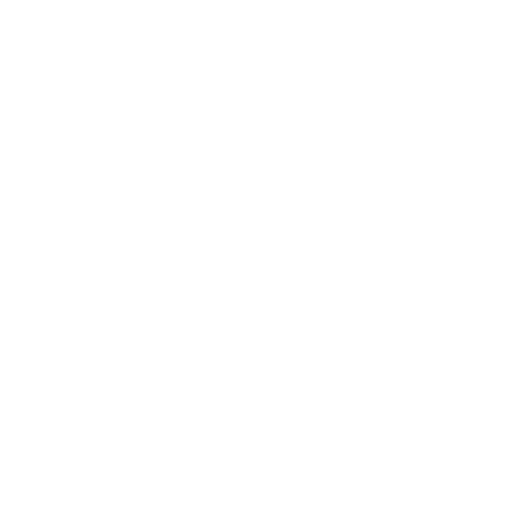
t = 0.00 s
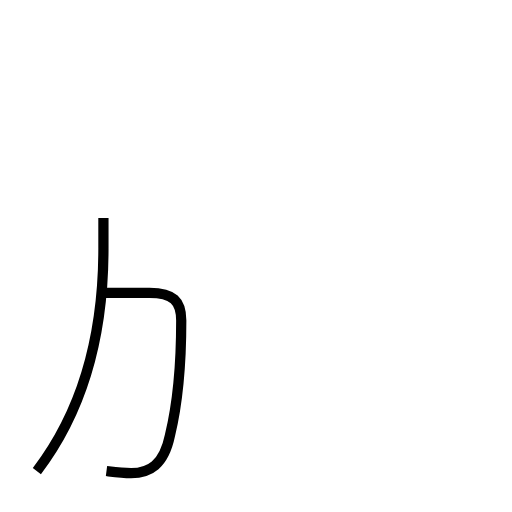
t = 1.65 s
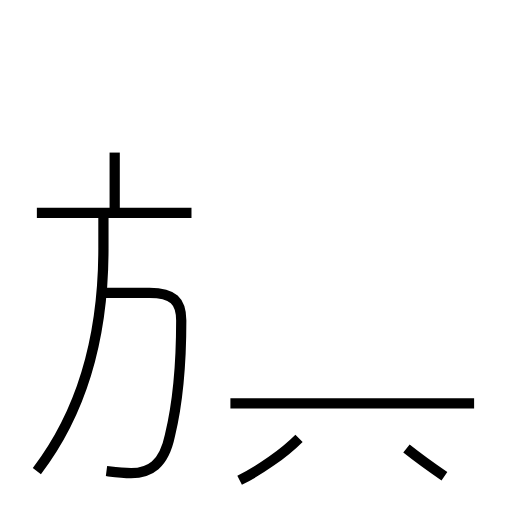
t = 3.34 s
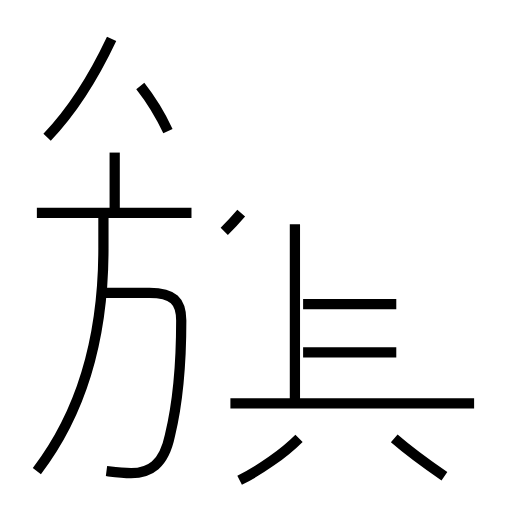
t = 5.02 s
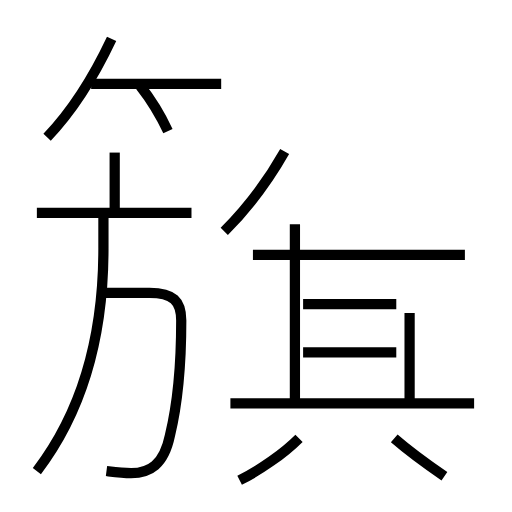
t = 6.51 s
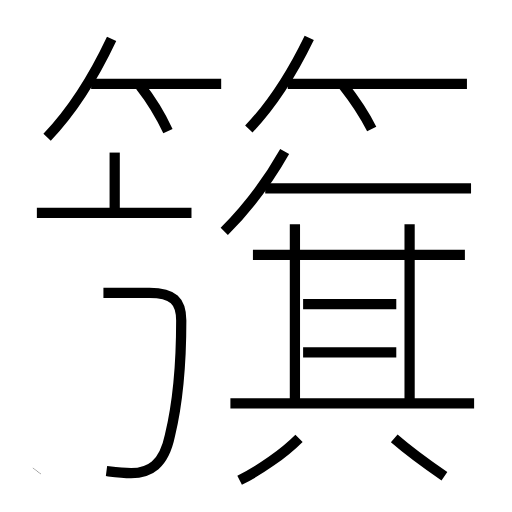
t = 8.37 s

The animated SVG that drew these frames (rendered in a browser with its animation timeline set to each time). Animation: 20 SMIL elements (animate=20); one cycle of 8.37 s.

<?xml version='1.0' encoding='utf-8'?>
<svg viewBox="0.0 -6.0 50.0 50.0" version="1.1" xmlns="http://www.w3.org/2000/svg"><rect x="-1000" y="-1000" width="2000" height="2000" stroke="white" fill="white" /><g style="fill:none;stroke:#000000;stroke-width:1"><path d="M 3.6 2.0 C 7.8 -3.5 10.1 -10.7 10.1 -19.7 L 10.1 -22.7 " transform="translate(0.0 38.0)" stroke-dasharray="26.068033876032953" stroke-dashoffset="26.068033876032953"><animate attributeName="stroke-dashoffset" from="26.068033876032953" to="0" dur="0.7820410162809885s" begin="0s; anim_end.end" fill="freeze" id="anim0" /></path><path d="M 10.4 2.0 C 11.2 2.1 11.9 2.2 12.8 2.2 C 14.6 2.2 16.0 1.4 16.6 -1.5 C 17.4 -4.8 17.7 -8.4 17.7 -12.7 C 17.7 -14.6 16.9 -15.4 14.6 -15.4 L 10.1 -15.4 " transform="translate(0.0 38.0)" stroke-dasharray="28.842788802626647" stroke-dashoffset="28.842788802626647"><animate attributeName="stroke-dashoffset" from="28.842788802626647" to="0" dur="0.8652836640787994s" begin="anim0.end" fill="freeze" id="anim1" /></path><path d="M 23.4 2.9 C 25.4 1.9 27.7 0.3 29.2 -1.2 " transform="translate(0.0 38.0)" stroke-dasharray="7.129416802922783" stroke-dashoffset="7.129416802922783"><animate attributeName="stroke-dashoffset" from="7.129416802922783" to="0" dur="0.2138825040876835s" begin="anim1.end" fill="freeze" id="anim2" /></path><path d="M 18.7 -23.2 L 3.6 -23.2 " transform="translate(0.0 38.0)" stroke-dasharray="15.1" stroke-dashoffset="15.1"><animate attributeName="stroke-dashoffset" from="15.1" to="0" dur="0.45299999999999996s" begin="anim2.end" fill="freeze" id="anim3" /></path><path d="M 11.2 -23.4 L 11.2 -29.1 " transform="translate(0.0 38.0)" stroke-dasharray="5.700000000000003" stroke-dashoffset="5.700000000000003"><animate attributeName="stroke-dashoffset" from="5.700000000000003" to="0" dur="0.17100000000000007s" begin="anim3.end" fill="freeze" id="anim4" /></path><path d="M 46.3 -4.6 L 22.5 -4.6 " transform="translate(0.0 38.0)" stroke-dasharray="23.799999999999997" stroke-dashoffset="23.799999999999997"><animate attributeName="stroke-dashoffset" from="23.799999999999997" to="0" dur="0.7139999999999999s" begin="anim4.end" fill="freeze" id="anim5" /></path><path d="M 43.4 2.5 C 41.8 1.4 40.0 0.1 38.5 -1.2 " transform="translate(0.0 38.0)" stroke-dasharray="6.14311276541244" stroke-dashoffset="6.14311276541244"><animate attributeName="stroke-dashoffset" from="6.14311276541244" to="0" dur="0.1842933829623732s" begin="anim5.end" fill="freeze" id="anim6" /></path><path d="M 4.6 -30.6 C 7.1 -33.2 9.2 -36.6 10.9 -40.2 " transform="translate(0.0 38.0)" stroke-dasharray="11.53173951750361" stroke-dashoffset="11.53173951750361"><animate attributeName="stroke-dashoffset" from="11.53173951750361" to="0" dur="0.34595218552510826s" begin="anim6.end" fill="freeze" id="anim7" /></path><path d="M 28.8 -4.8 L 28.8 -22.1 " transform="translate(0.0 38.0)" stroke-dasharray="17.3" stroke-dashoffset="17.3"><animate attributeName="stroke-dashoffset" from="17.3" to="0" dur="0.519s" begin="anim7.end" fill="freeze" id="anim8" /></path><path d="M 38.7 -9.6 L 29.6 -9.6 " transform="translate(0.0 38.0)" stroke-dasharray="9.100000000000001" stroke-dashoffset="9.100000000000001"><animate attributeName="stroke-dashoffset" from="9.100000000000001" to="0" dur="0.273s" begin="anim8.end" fill="freeze" id="anim9" /></path><path d="M 16.4 -31.2 C 15.6 -32.9 14.8 -34.2 13.7 -35.6 " transform="translate(0.0 38.0)" stroke-dasharray="5.174443081616947" stroke-dashoffset="5.174443081616947"><animate attributeName="stroke-dashoffset" from="5.174443081616947" to="0" dur="0.15523329244850842s" begin="anim9.end" fill="freeze" id="anim10" /></path><path d="M 38.7 -14.3 L 29.6 -14.3 " transform="translate(0.0 38.0)" stroke-dasharray="9.100000000000001" stroke-dashoffset="9.100000000000001"><animate attributeName="stroke-dashoffset" from="9.100000000000001" to="0" dur="0.273s" begin="anim10.end" fill="freeze" id="anim11" /></path><path d="M 21.9 -21.4 C 23.9 -23.4 26.1 -26.2 27.8 -29.2 " transform="translate(0.0 38.0)" stroke-dasharray="9.807832474023225" stroke-dashoffset="9.807832474023225"><animate attributeName="stroke-dashoffset" from="9.807832474023225" to="0" dur="0.2942349742206968s" begin="anim11.end" fill="freeze" id="anim12" /></path><path d="M 21.6 -35.8 L 8.9 -35.8 " transform="translate(0.0 38.0)" stroke-dasharray="12.700000000000001" stroke-dashoffset="12.700000000000001"><animate attributeName="stroke-dashoffset" from="12.700000000000001" to="0" dur="0.381s" begin="anim12.end" fill="freeze" id="anim13" /></path><path d="M 45.4 -19.1 L 24.7 -19.1 " transform="translate(0.0 38.0)" stroke-dasharray="20.7" stroke-dashoffset="20.7"><animate attributeName="stroke-dashoffset" from="20.7" to="0" dur="0.621s" begin="anim13.end" fill="freeze" id="anim14" /></path><path d="M 40.0 -4.8 L 40.0 -22.1 " transform="translate(0.0 38.0)" stroke-dasharray="17.3" stroke-dashoffset="17.3"><animate attributeName="stroke-dashoffset" from="17.3" to="0" dur="0.519s" begin="anim14.end" fill="freeze" id="anim15" /></path><path d="M 46.0 -25.6 L 25.9 -25.6 " transform="translate(0.0 38.0)" stroke-dasharray="20.1" stroke-dashoffset="20.1"><animate attributeName="stroke-dashoffset" from="20.1" to="0" dur="0.603s" begin="anim15.end" fill="freeze" id="anim16" /></path><path d="M 24.3 -31.4 C 26.5 -33.7 28.6 -37.0 30.2 -40.3 " transform="translate(0.0 38.0)" stroke-dasharray="10.717985907280479" stroke-dashoffset="10.717985907280479"><animate attributeName="stroke-dashoffset" from="10.717985907280479" to="0" dur="0.32153957721841436s" begin="anim16.end" fill="freeze" id="anim17" /></path><path d="M 36.3 -31.4 C 35.7 -32.6 34.6 -34.3 33.5 -35.7 " transform="translate(0.0 38.0)" stroke-dasharray="5.138629839602819" stroke-dashoffset="5.138629839602819"><animate attributeName="stroke-dashoffset" from="5.138629839602819" to="0" dur="0.15415889518808457s" begin="anim17.end" fill="freeze" id="anim18" /></path><path d="M 45.6 -35.8 L 28.1 -35.8" transform="translate(0.0 38.0)" stroke-dasharray="17.5" stroke-dashoffset="17.5"><animate attributeName="stroke-dashoffset" from="17.5" to="0" dur="0.525s" begin="anim18.end" fill="freeze" id="anim_end" /></path></g></svg>
